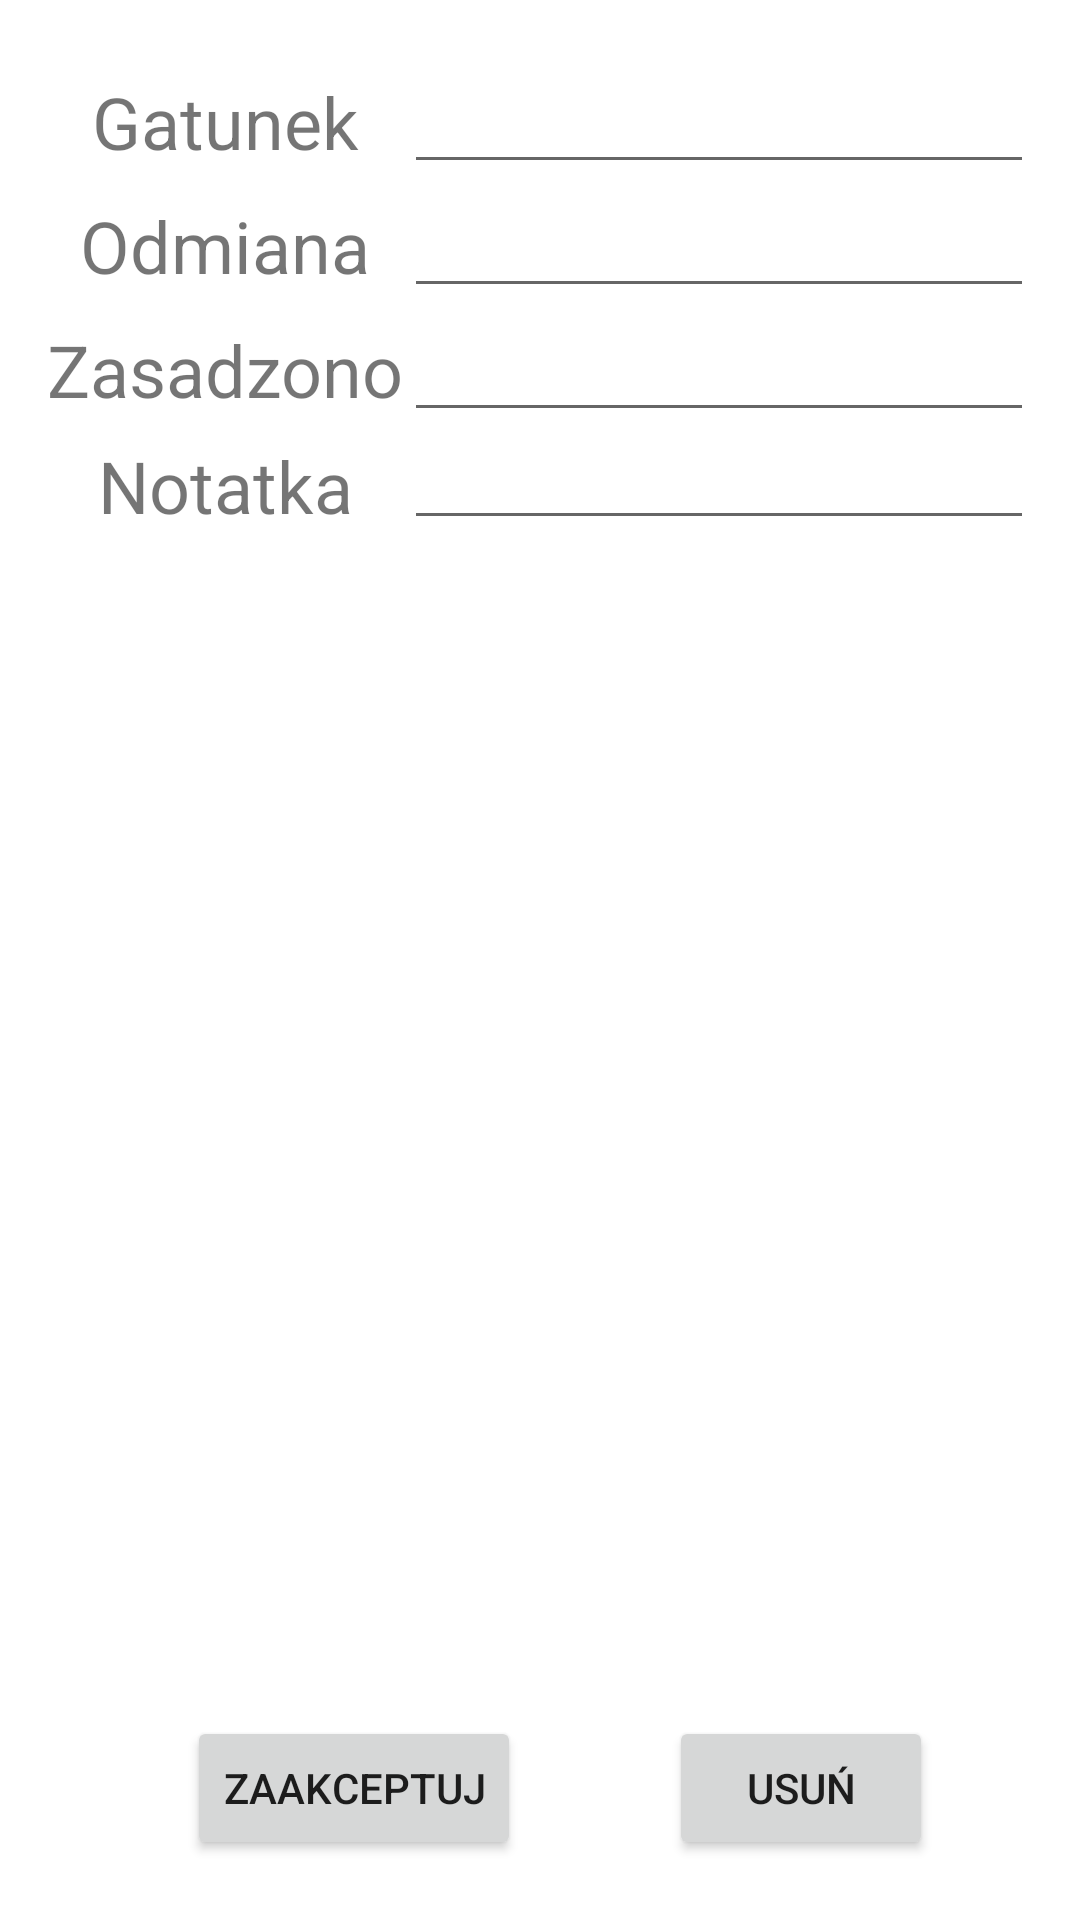

The Android layout XML behind this screen, and the referenced resources:
<!-- AndroidManifest.xml: application theme Theme.OrchardVision -->
<!-- res/layout/activity_edit_tree.xml -->
<?xml version="1.0" encoding="utf-8"?>
<androidx.constraintlayout.widget.ConstraintLayout xmlns:android="http://schemas.android.com/apk/res/android"
                                                   xmlns:app="http://schemas.android.com/apk/res-auto"
                                                   xmlns:tools="http://schemas.android.com/tools" android:layout_width="match_parent"
                                                   android:layout_height="match_parent">
    <TableLayout
            android:layout_width="wrap_content"
            android:layout_height="match_parent" app:layout_constraintStart_toStartOf="parent"
            app:layout_constraintTop_toTopOf="parent" app:layout_constraintEnd_toEndOf="parent"
            app:layout_constraintBottom_toBottomOf="parent" android:layout_margin="20dp" android:id="@+id/tableLayout2">

        <TableRow
                android:layout_width="match_parent"
                android:layout_height="match_parent">
            <TextView
                    android:text="@string/treeType"
                    android:layout_width="wrap_content"
                    android:layout_height="wrap_content" android:textSize="24sp" android:layout_gravity="center"/>
            <AutoCompleteTextView
                    android:layout_width="wrap_content"
                    android:layout_height="wrap_content" android:id="@+id/editTree_Type_Text" android:textSize="18sp"/>
        </TableRow>
        <TableRow
                android:layout_width="match_parent"
                android:layout_height="match_parent">
            <TextView
                    android:text="@string/treeVariant"
                    android:layout_width="wrap_content"
                    android:layout_height="wrap_content" android:textSize="24sp" android:layout_gravity="center"/>
            <AutoCompleteTextView
                    android:layout_width="wrap_content"
                    android:layout_height="wrap_content" android:id="@+id/editTree_Variant_Text"
                    android:textSize="18sp"/>
        </TableRow>
        <TableRow
                android:layout_width="match_parent"
                android:layout_height="match_parent">
            <TextView
                    android:text="@string/treePlanted"
                    android:layout_width="wrap_content"
                    android:layout_height="wrap_content" android:textSize="24sp" android:layout_gravity="center"/>
            <EditText
                    android:layout_width="wrap_content"
                    android:layout_height="wrap_content"
                    android:inputType="date"
                    android:ems="10"
                    android:id="@+id/editTree_Planted_Date" android:autofillHints="" android:textSize="18sp"/>
        </TableRow>
        <TableRow
                android:layout_width="match_parent"
                android:layout_height="match_parent">
            <TextView
                    android:text="@string/treeNote"
                    android:layout_width="wrap_content"
                    android:layout_height="wrap_content" android:textSize="24sp" android:layout_gravity="center"/>
            <EditText
                    android:layout_width="wrap_content"
                    android:layout_height="wrap_content"
                    android:ems="10"
                    android:id="@+id/editTree_Note_Text" android:textSize="14sp"
                    android:inputType="textMultiLine"/>
        </TableRow>
    </TableLayout>
    <androidx.constraintlayout.widget.ConstraintLayout
            android:layout_width="match_parent"
            android:layout_height="wrap_content" app:layout_constraintBottom_toBottomOf="@+id/tableLayout2"
            app:layout_constraintEnd_toEndOf="@+id/tableLayout2"
            app:layout_constraintStart_toStartOf="@+id/tableLayout2">

        <Button
                android:text="@string/delete"
                android:layout_width="wrap_content"
                android:layout_height="wrap_content" android:id="@+id/editTree_Delete_Button"
                android:layout_span="2"
                app:layout_constraintEnd_toEndOf="parent" app:layout_constraintBottom_toBottomOf="parent"
                app:layout_constraintTop_toTopOf="parent"
                app:layout_constraintStart_toEndOf="@+id/editTree_Confirm_Button"/>
        <Button
                android:text="@string/accept"
                android:layout_width="wrap_content"
                android:layout_height="wrap_content" android:id="@+id/editTree_Confirm_Button"
                android:layout_span="2"
                app:layout_constraintStart_toStartOf="parent" app:layout_constraintTop_toTopOf="parent"
                app:layout_constraintBottom_toBottomOf="parent" app:layout_constraintEnd_toEndOf="parent"
                app:layout_constraintHorizontal_bias="0.25"/>
    </androidx.constraintlayout.widget.ConstraintLayout>
</androidx.constraintlayout.widget.ConstraintLayout>
<!-- resources referenced by this layout -->
<resources>
  <string name="accept">Zaakceptuj</string>
  <string name="delete">Usuń</string>
  <string name="treeNote">Notatka</string>
  <string name="treePlanted">Zasadzono</string>
  <string name="treeType">Gatunek</string>
  <string name="treeVariant">Odmiana</string>
  <style name="Theme.OrchardVision" parent="Theme.MaterialComponents.DayNight.DarkActionBar">
          
          <item name="colorPrimary">@color/purple_500</item>
          <item name="colorPrimaryVariant">@color/purple_700</item>
          <item name="colorOnPrimary">@color/white</item>
          
          <item name="colorSecondary">@color/teal_200</item>
          <item name="colorSecondaryVariant">@color/teal_700</item>
          <item name="colorOnSecondary">@color/black</item>
          
          <item name="android:statusBarColor" tools:targetApi="l">?attr/colorPrimaryVariant</item>
          
      </style>
  <!-- not gathered from this repository: default colours our renderer supplied (Android Studio template values) -->
  <color name="purple_500">#FF6200EE</color>
  <color name="purple_700">#FF3700B3</color>
  <color name="teal_200">#FF03DAC5</color>
  <color name="teal_700">#FF018786</color>
  <color name="black">#FF000000</color>
  <color name="white">#FFFFFFFF</color>
</resources>
